Run: headless pygame with SDL's dummy video driver; simulated clock (each Clock.tick advances the game by its frame time, no real sleeping); random seed 0; keys injected as events and as key.get_pressed() state; no mouse input.
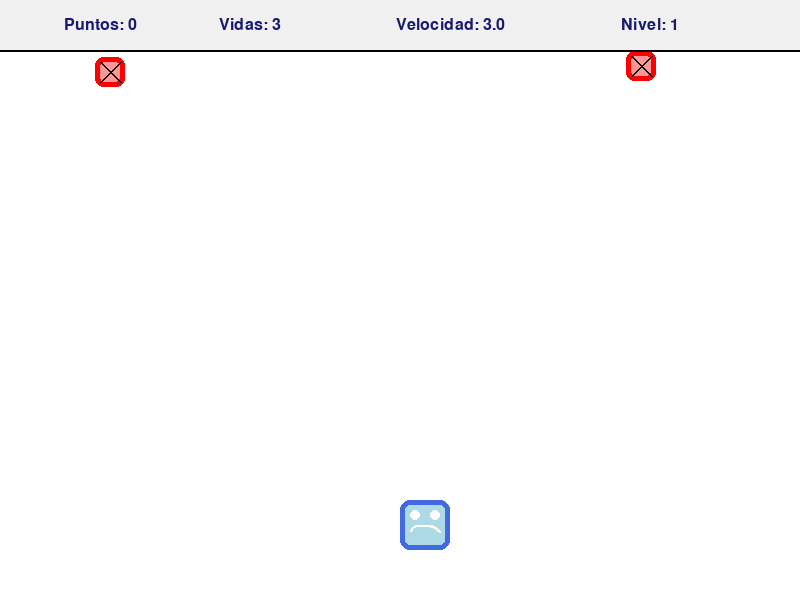
Frame 1 of 3 · flips 1–60 · no input
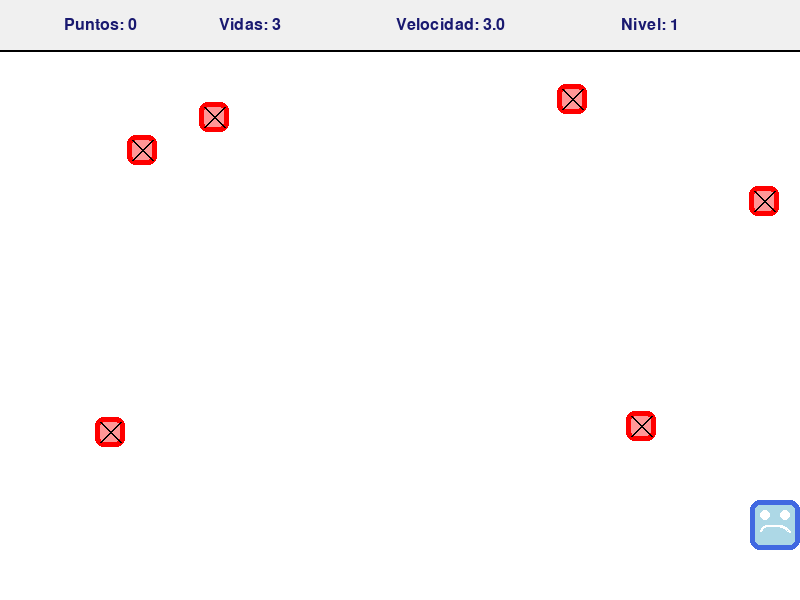
Frame 2 of 3 · flips 61–180 · tapped SPACE, RETURN · held RIGHT (→), D
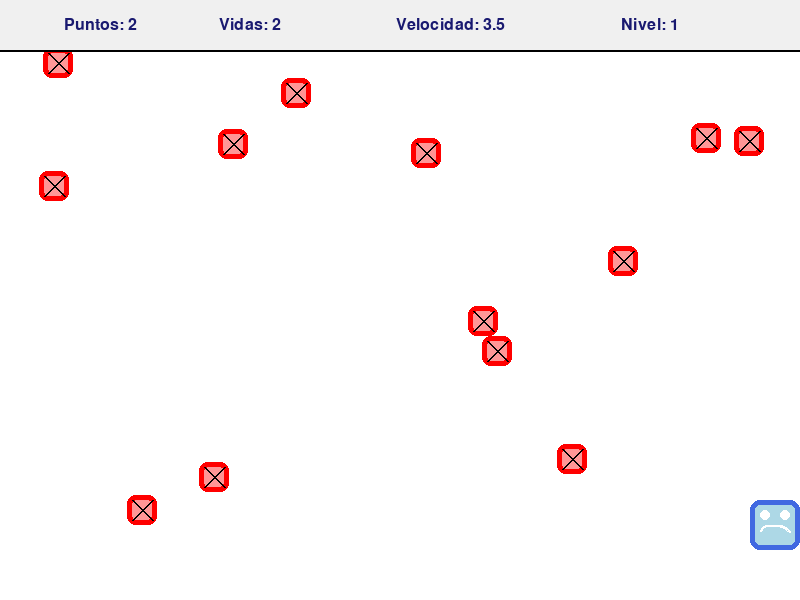
Frame 3 of 3 · flips 181–300 · held DOWN (↓), S

The pygame program that drew these frames:

import pygame
import random
import sys

pygame.init()
screen = pygame.display.set_mode((800, 600))
pygame.display.set_caption("Juego de Evasión con Niveles")
clock = pygame.time.Clock()

WHITE = (255, 255, 255)
RED = (255, 0, 0)
BLUE = (65, 105, 225)
BLACK = (0, 0, 0)
DARK_BLUE = (25, 25, 112)
LIGHT_BLUE = (173, 216, 230)

player_size = 50
player_x = 400
player_y = 500
player_speed = 5

enemies = []
enemy_size = 30
enemy_speed = 3
enemy_spawn_rate = 20

score = 0
lives = 3
level = 1
max_level = 5
game_time = 0
final_score = 0

font = pygame.font.SysFont('Arial', 24)
big_font = pygame.font.SysFont('Arial', 36)

def draw_text(text, font, color, x, y):
    text_surface = font.render(text, True, color)
    text_rect = text_surface.get_rect()
    text_rect.center = (x, y)
    screen.blit(text_surface, text_rect)

def draw_player(x, y):
    pygame.draw.rect(screen, BLUE, (x, y, player_size, player_size), border_radius=10)
    pygame.draw.rect(screen, LIGHT_BLUE, (x + 5, y + 5, player_size - 10, player_size - 10), border_radius=5)
    pygame.draw.circle(screen, WHITE, (x + 15, y + 15), 5)
    pygame.draw.circle(screen, WHITE, (x + 35, y + 15), 5)
    pygame.draw.arc(screen, WHITE, (x + 10, y + 25, 30, 15), 0, 3.14, 2)

def draw_enemy(x, y):
    pygame.draw.rect(screen, RED, (x, y, enemy_size, enemy_size), border_radius=8)
    pygame.draw.rect(screen, (255, 150, 150), (x + 5, y + 5, enemy_size - 10, enemy_size - 10), border_radius=4)
    pygame.draw.line(screen, BLACK, (x + 5, y + 5), (x + enemy_size - 5, y + enemy_size - 5), 2)
    pygame.draw.line(screen, BLACK, (x + enemy_size - 5, y + 5), (x + 5, y + enemy_size - 5), 2)

def draw_game_info():
    pygame.draw.rect(screen, (240, 240, 240), (0, 0, 800, 50))
    pygame.draw.line(screen, BLACK, (0, 50), (800, 50), 2)
    draw_text(f"Puntos: {score}", font, DARK_BLUE, 100, 25)
    draw_text(f"Vidas: {lives}", font, DARK_BLUE, 250, 25)
    draw_text(f"Velocidad: {enemy_speed:.1f}", font, DARK_BLUE, 450, 25)
    draw_text(f"Nivel: {level}", font, DARK_BLUE, 650, 25)

def increase_difficulty():
    global enemy_speed, enemy_spawn_rate, game_time
    game_time += 1

    if game_time % 300 == 0:
        enemy_speed += 0.5

    if game_time % 600 == 0 and enemy_spawn_rate > 5:
        enemy_spawn_rate -= 1

def check_level_up():
    global level, enemy_speed, enemy_spawn_rate
    if score >= level * 50 and level < max_level:
        level += 1
        enemy_speed += 1
        if enemy_spawn_rate > 8:
            enemy_spawn_rate -= 2

def show_game_over():
    global final_score
    screen.fill(WHITE)
    draw_text("GAME OVER", big_font, RED, 400, 150)
    draw_text(f"Puntuación final: {final_score}", font, BLACK, 400, 220)
    draw_text(f"Nivel alcanzado: {level}", font, BLACK, 400, 260)
    draw_text("Presiona ENTER para jugar de nuevo", font, BLACK, 400, 350)
    pygame.display.update()

    waiting = True
    while waiting:
        clock.tick(60)
        for event in pygame.event.get():
            if event.type == pygame.QUIT:
                pygame.quit()
                sys.exit()
            if event.type == pygame.KEYDOWN and event.key == pygame.K_RETURN:
                waiting = False

running = True
while running:
    screen.fill(WHITE)

    for event in pygame.event.get():
        if event.type == pygame.QUIT:
            running = False

    keys = pygame.key.get_pressed()
    if keys[pygame.K_LEFT] and player_x > 0:
        player_x -= player_speed
    if keys[pygame.K_RIGHT] and player_x < 800 - player_size:
        player_x += player_speed

    increase_difficulty()
    check_level_up()

    if random.randint(1, enemy_spawn_rate) == 1:
        enemies.append([random.randint(0, 800 - enemy_size), 0])

    for enemy in enemies[:]:
        enemy[1] += enemy_speed
        if enemy[1] > 600:
            enemies.remove(enemy)
            score += 1
        else:
            draw_enemy(enemy[0], enemy[1])

        if (player_x < enemy[0] + enemy_size and
            player_x + player_size > enemy[0] and
            player_y < enemy[1] + enemy_size and
            player_y + player_size > enemy[1]):
            enemies.remove(enemy)
            lives -= 1
            if lives <= 0:
                final_score = score
                show_game_over()
                
                player_x = 400
                player_y = 500
                enemies = []
                score = 0
                lives = 3
                enemy_speed = 3
                enemy_spawn_rate = 20
                game_time = 0
                level = 1

    draw_player(player_x, player_y)
    draw_game_info()
    pygame.display.update()
    clock.tick(60)

pygame.quit()
